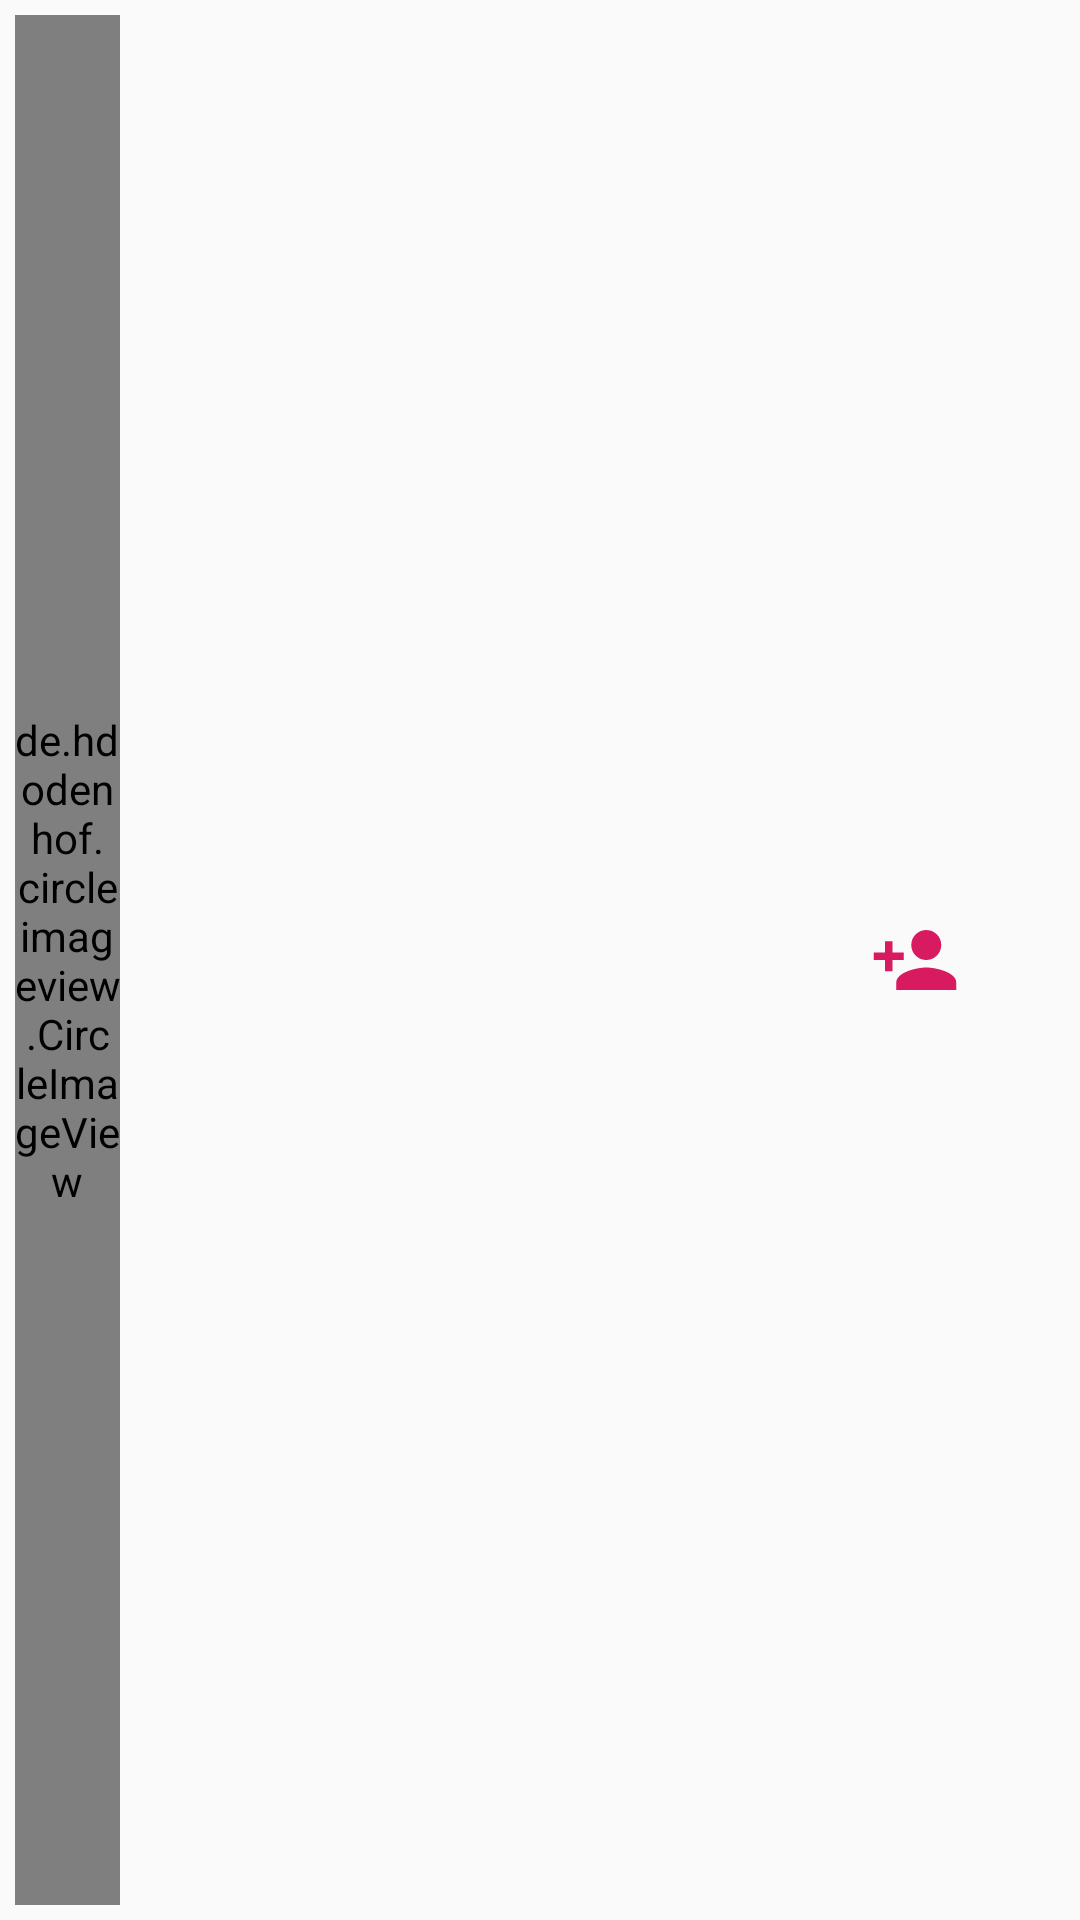

Produce the Android XML layout that renders to this screen, including the resource entries it uses.
<!-- AndroidManifest.xml: application theme AppTheme -->
<!-- res/layout/search_item.xml -->
<?xml version="1.0" encoding="utf-8"?>
<LinearLayout xmlns:android="http://schemas.android.com/apk/res/android"
    xmlns:apps="http://schemas.android.com/apk/res-auto"
    android:layout_width="match_parent"
    android:layout_height="wrap_content"
    android:orientation="horizontal"
    android:padding="5dp"
    android:gravity="center_vertical">

    <de.hdodenhof.circleimageview.CircleImageView
        android:layout_width="35dp"
        android:layout_height="match_parent"
        android:src="@drawable/ic_person_black_24dp"/>

<LinearLayout
    android:layout_width="250dp"
    android:layout_height="wrap_content"
    android:orientation="vertical"
    android:paddingLeft="10dp">



   <TextView
    android:layout_width="match_parent"
    android:layout_height="wrap_content"
    android:textSize="17dp"
    android:id="@+id/name"
    android:textColor="#000000"/>

    <TextView
        android:layout_width="match_parent"
        android:layout_height="wrap_content"
        android:textSize="14dp"
        android:id="@+id/username"
        android:textColor="#000000"/>
</LinearLayout>

    <ImageView
        android:layout_width="wrap_content"
        android:layout_height="wrap_content"
        android:id="@+id/add"
        android:src="@drawable/ic_person_add_black_24dp"
        android:layout_gravity="center_vertical|end"/>

</LinearLayout>
<!-- resources referenced by this layout -->
<resources>
  <!-- drawable ic_person_add_black_24dp (drawable) -->
  <vector xmlns:android="http://schemas.android.com/apk/res/android"
          android:width="30dp"
          android:height="30dp"
          android:viewportWidth="24.0"
          android:viewportHeight="24.0">
      <path
          android:fillColor="#D81B60"
          android:pathData="M15,12c2.21,0 4,-1.79 4,-4s-1.79,-4 -4,-4 -4,1.79 -4,4 1.79,4 4,4zM6,10L6,7L4,7v3L1,10v2h3v3h2v-3h3v-2L6,10zM15,14c-2.67,0 -8,1.34 -8,4v2h16v-2c0,-2.66 -5.33,-4 -8,-4z"/>
  </vector>
  <!-- drawable ic_person_black_24dp (drawable) -->
  <vector android:height="35dp" android:tint="#D81B60"
      android:viewportHeight="24.0" android:viewportWidth="24.0"
      android:width="35dp" xmlns:android="http://schemas.android.com/apk/res/android">
      <path android:fillColor="#FF000000" android:pathData="M12,12c2.21,0 4,-1.79 4,-4s-1.79,-4 -4,-4 -4,1.79 -4,4 1.79,4 4,4zM12,14c-2.67,0 -8,1.34 -8,4v2h16v-2c0,-2.66 -5.33,-4 -8,-4z"/>
  </vector>
  <style name="AppTheme" parent="Theme.AppCompat.Light.DarkActionBar">
          
          <item name="colorPrimary">@color/colorPrimary</item>
          <item name="colorPrimaryDark">@color/colorPrimaryDark</item>
          <item name="colorAccent">@color/colorAccent</item>
      </style>
  <color name="colorPrimary">#D81B60</color>
  <color name="colorPrimaryDark">#C2185B</color>
  <color name="colorAccent">#37474F</color>
</resources>
